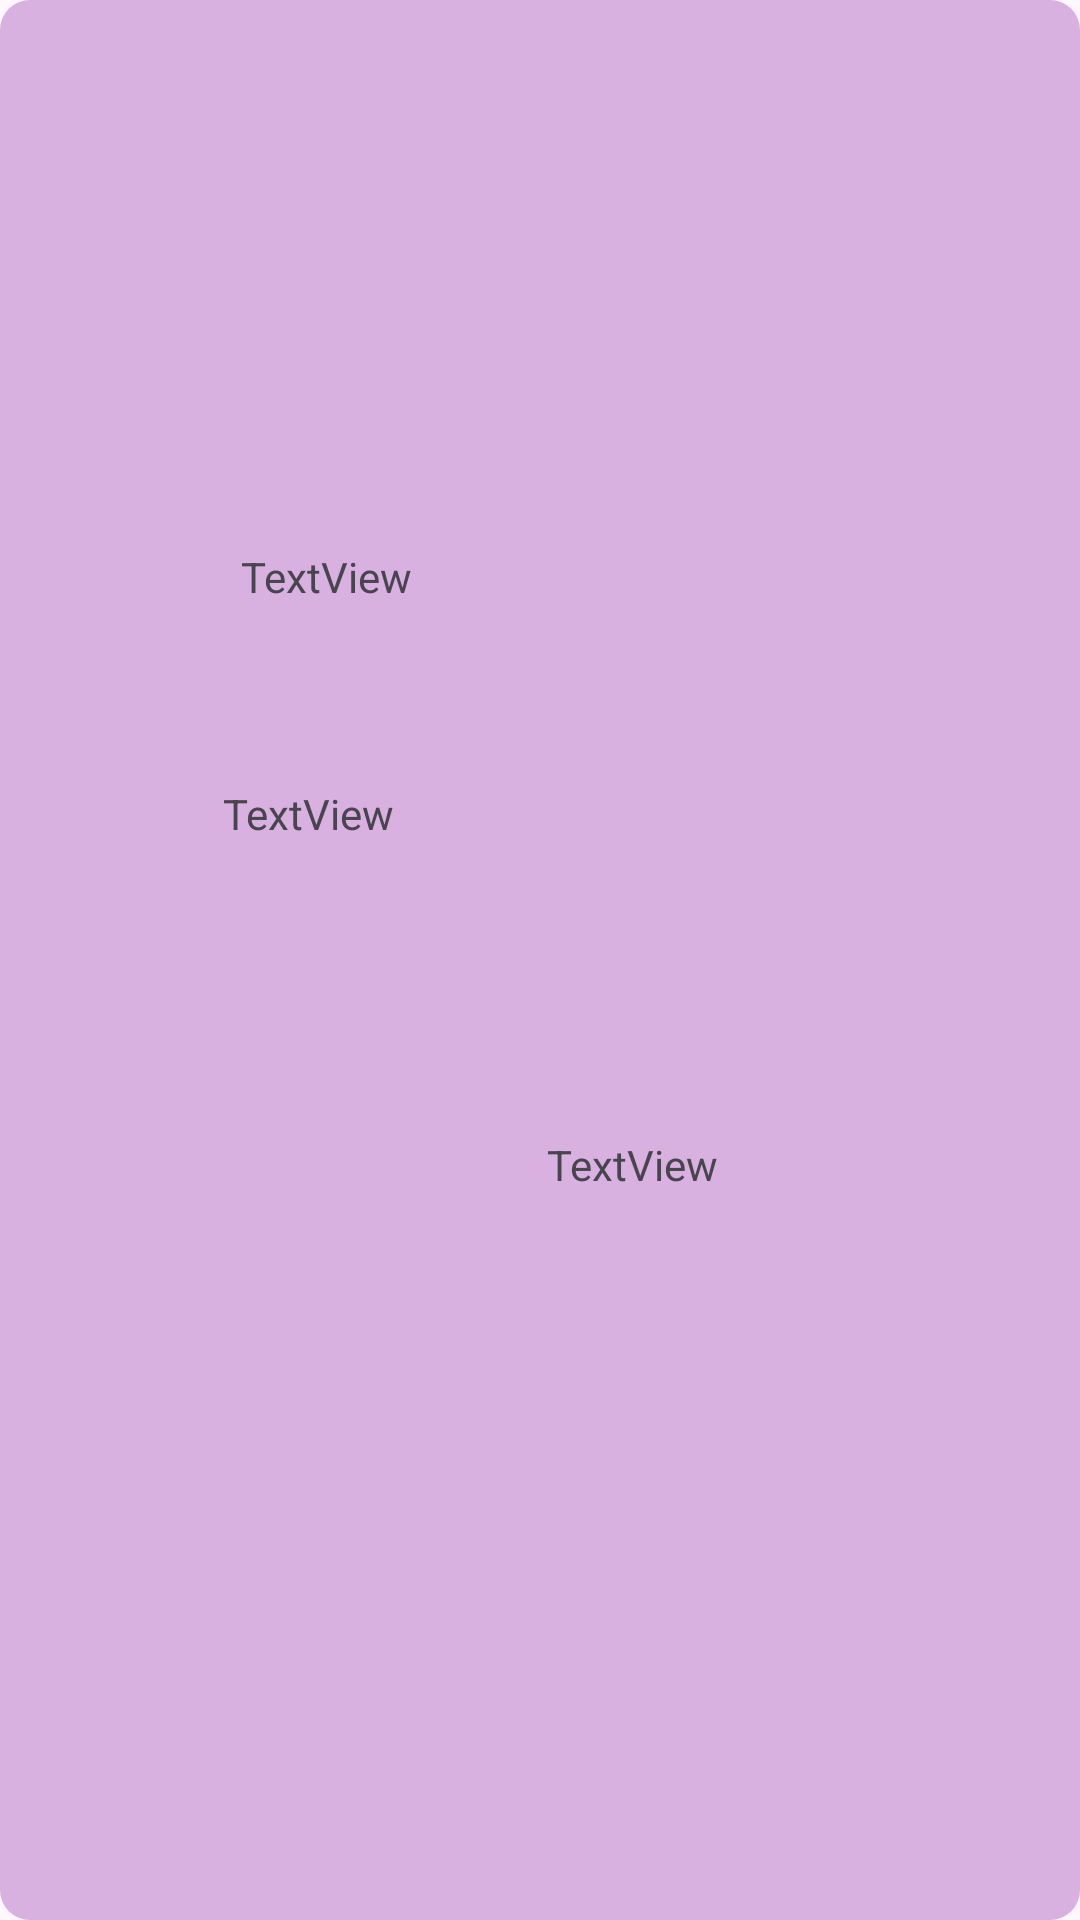

Android layout source for this screen:
<!-- AndroidManifest.xml: application theme Theme.AndroidRecycleView -->
<!-- res/layout/currencyaccountitem.xml -->
<?xml version="1.0" encoding="utf-8"?>
<androidx.constraintlayout.widget.ConstraintLayout xmlns:android="http://schemas.android.com/apk/res/android"
    xmlns:app="http://schemas.android.com/apk/res-auto"
    xmlns:tools="http://schemas.android.com/tools"
    android:id="@+id/accountname"
    android:layout_width="match_parent"
    android:layout_height="match_parent"
    android:background="@drawable/card_dg"
    android:layout_margin="@dimen/card_radius">


    <TextView
        android:id="@+id/accountnametextview"
        android:layout_width="wrap_content"
        android:layout_height="wrap_content"
        android:layout_marginStart="8dp"
        android:layout_marginTop="8dp"
        android:layout_marginEnd="8dp"
        android:layout_marginBottom="8dp"
        android:text="TextView"
        app:layout_constraintBottom_toBottomOf="parent"
        app:layout_constraintEnd_toEndOf="parent"
        app:layout_constraintHorizontal_bias="0.223"
        app:layout_constraintStart_toStartOf="parent"
        app:layout_constraintTop_toTopOf="parent"
        app:layout_constraintVertical_bias="0.418" />

    <TextView
        android:id="@+id/currencycodetextview"
        android:layout_width="wrap_content"
        android:layout_height="wrap_content"
        android:layout_marginStart="8dp"
        android:layout_marginTop="8dp"
        android:layout_marginEnd="8dp"
        android:layout_marginBottom="8dp"
        android:text="TextView"
        app:layout_constraintBottom_toBottomOf="parent"
        app:layout_constraintEnd_toEndOf="parent"
        app:layout_constraintHorizontal_bias="0.61"
        app:layout_constraintStart_toStartOf="parent"
        app:layout_constraintTop_toTopOf="parent"
        app:layout_constraintVertical_bias="0.614" />

    <TextView
        android:id="@+id/ratetextview"
        android:layout_width="wrap_content"
        android:layout_height="wrap_content"
        android:layout_marginStart="8dp"
        android:layout_marginTop="8dp"
        android:layout_marginEnd="8dp"
        android:layout_marginBottom="8dp"
        android:text="TextView"
        app:layout_constraintBottom_toBottomOf="parent"
        app:layout_constraintEnd_toEndOf="parent"
        app:layout_constraintHorizontal_bias="0.245"
        app:layout_constraintStart_toStartOf="parent"
        app:layout_constraintTop_toTopOf="parent"
        app:layout_constraintVertical_bias="0.286" />

</androidx.constraintlayout.widget.ConstraintLayout>
<!-- resources referenced by this layout -->
<resources>
  <dimen name="card_radius">10dp</dimen>
  <!-- drawable card_dg (drawable) -->
  <?xml version="1.0" encoding="utf-8"?>
  <shape xmlns:android="http://schemas.android.com/apk/res/android">
      <solid android:color="@color/purple" />
      <corners android:radius="@dimen/card_radius" />
      <padding
          android:bottom="@dimen/card_padding"
          android:left="@dimen/card_padding"
          android:right="@dimen/card_padding"
          android:top="@dimen/card_padding" />
  </shape>
  <style name="Theme.AndroidRecycleView" parent="Base.Theme.AndroidRecycleView" />
  <color name="purple">#D9B1E0</color>
  <dimen name="card_padding">4dp</dimen>
  <style name="Base.Theme.AndroidRecycleView" parent="Theme.Material3.DayNight.NoActionBar">
          
          
      </style>
</resources>
